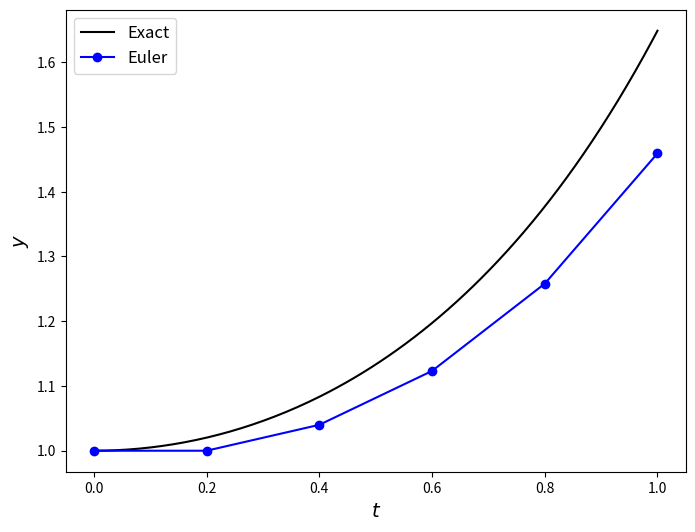

The matplotlib source for this figure:
#!/usr/bin/env python
# coding: utf-8

# (euler-method-section)=
# # The Euler method
# 
# The Euler method is the simplest numerical method used to solve ODEs can be derived very easily by truncating equation the Taylor series after the first-order term
# 
# $$y(t + h) = y(t) + h y'(t).$$
# 
# We wish to solve the ODE $y'(t) = f(t, y)$ so we have
# 
# $$y(t + h) = y(t) + h f(t, y).$$
# 
# Introducing subscript notation where $y(t) = y_n$ and $y(t+h) = y_{n+1}$ then this becomes
# 
# ````{admonition} Definition: The Euler method
# :class: note
# :name: euler-method-definition
# 
# ```{math}
# :label: euler-method-equation
# y_{n+1} = y_n + h f(t_n ,y_n),
# ```
# 
# ````
# 
# where $t_n = a + hn$ is a discrete value of $t$ at some step $n$. The solution of the initial value problem using the Euler method will result in two vectors containing the values of $t$ and $y$
# 
# \begin{align*}
#     \mathbf{t} &= \begin{pmatrix} t_0 \\ t_0 + h \\ t_0 + 2h \\ \vdots \\ t_0 + nh \end{pmatrix}, &
#     \mathbf{y} &= \begin{pmatrix} y_0 \\ y_1 \\ y_2 \\ \vdots \\ y_n \end{pmatrix}.
# \end{align*}
# 
# To apply the Euler method to solve an initial value problem of the form $y'=f(t, y)$ over the domain $t\in [a, b]$ with $y(a) = \alpha$ we first calculate the number of steps of the method that are required so that we calculate up to $t_n = b$. If we are using a constant value for the step length than the number of steps required is
# 
# $$n = \operatorname{int}\left(\frac{b - a}{h}\right),$$
# 
# where $\operatorname{int}(x)$ rounds the number $x$ to the integer below. If $h$ divides $b - a$ exactly then the last value of $t_n = b$. If $h$ does not divide $b - a$ exactly then $t_n < b$, in these cases we can use a smaller step length for the last step or leave it as it is (here we will use a constant value of $h$).
# 
# To solve an initial value problem using the Euler method we first initialise the $t_0 = a$ and $y_0 = \alpha$ and then calculate the value of $y_1$ using equation {eq}`euler-method-equation` and $t_1 = t_0 + h$. Then we use $t_1$ and $y_1$ to calculate the value of $y_2$ and $t_2 = t_1 + h$. We continue in this way until we have calculated up to $y_n$ and $t_n$. The Euler method is an example of a **single step method** since it only requires information from a single step of the solution to calculate the next step.
# 
# ````{admonition} Example 1.2
# :class: seealso
# :name: euler-example
# 
# Calculate the solution to the following initial value problem using the Euler method with $h = 0.2$
# 
# $$y' = ty, \qquad t\in [0,1], \qquad y(0)=1,$$
# 
# and compare the computed solution to the exact solution which is $y = \exp\left(\dfrac{t^2}{2}\right)$.
# 
# **Solution**
# 
# Since $t\in[0,1]$ and $h=0.2$ then the number of steps required is
# 
# $$n = \operatorname{int}\left(\frac{1 - 0}{0.2}\right) = 5, $$
# 
# and the $t$ values are 
# 
# $$\mathbf{t} = (0, 0.2, 0.4, 0.6, 0.8, 1.0).$$
# 
# We know the ODE function is $f(t, y) = ty$ and initial value is $y_0 = 1$ so using equation {eq}`euler-method-equation`
# 
# \begin{align*}
#     y_1 &= y_0 + h f(t_0, y_0) = 1 + 0.2(0)(1) = 1,  \\
#     y_2 &= y_1 + h f(t_1, y_1) = 1 + 0.2(0.2)(1) = 1.04, \\
#     y_3 &= y_2 + h f(t_2, y_2) = 1.04 + 0.2(0.4)(1.04) = 1.1232, \\
#     y_4 &= y_3 + h f(t_3, y_3) = 1.1232 + 0.2(0.6)(1.1232) = 1.257984, \\
#     y_5 &= y_4 + h f(t_4, y_4) = 1.257984 + 0.2(0.8)(1.257984) = 1.459261.
# \end{align*}
#  
# The computed solutions, the exact solutions and the errors between the computed and exact solutions are tabulated below.
# 
# | $t$  |   Euler   |   Exact   |  Error   |
# |:----:|:---------:|:---------:|:--------:|
# | 0.00 |  1.000000 |  1.000000 | 0.00e+00 |
# | 0.20 |  1.000000 |  1.020201 | 2.02e-02 |
# | 0.40 |  1.040000 |  1.083287 | 4.33e-02 |
# | 0.60 |  1.123200 |  1.197217 | 7.40e-02 |
# | 0.80 |  1.257984 |  1.377128 | 1.19e-01 |
# | 1.00 |  1.459261 |  1.648721 | 1.89e-01 |
#   
# ````
# 
# (py:euler)=
# ## Python code
# 
# You may have noticed that calculating the solution to an initial value problem using a numerical method using a pen, paper and calculator is a tedious exercise requiring lots of repeated calculations. This is way we use computers to do this work for us. First we import the [NumPy](https://numpy.org/) and [matplotlib](https://matplotlib.org/) libraries so that we can perform numerical calculations and produce plots of the solutions.

# In[1]:


import numpy as np
import matplotlib.pyplot as plt


# The Python code below defines the function `euler()` which calculates the Euler method solutions to an initial value problem.

# In[2]:


def euler(f, tspan, y0, h):
    nsteps = int((tspan[1] - tspan[0]) / h)
    neq = len(y0)
    t = np.arange(nsteps + 1) * h
    y = np.zeros((nsteps + 1, neq))
    y[0,:] = y0
    for n in range(nsteps):
        y[n+1,:] = y[n,:] + h * f(t[n], y[n,:])
        
    return t, y 


# The inputs to the function `euler()` are:
# 
# - `f` - the name of the ODE function to be solved;
# - `tspan` - an array of two values defining the lower and upper boundaries of the $t$ domain;
# - `y0` - an array of values containing the solution of the ODE at the initial value $t=a$;
# - `h` - the step length used.
# 
# The function first determines the number of steps required and the number of ODEs being solved and stores these in `nsteps` and `neq` respectively. In the example here we are only solving for one equation but later we will need to be able to solve multiple ODEs at the same time (see [solving systems of ODEs](solving-systems-of-odes-section)). It then calculates two arrays called `t` and `y`. The array `t` array contains the values of $t_n$ for which the Euler method calculates the solution and is determined by `h` and `nsteps`[^1]. The `y` array has `nsteps + 1` rows and `neq` columns will contain the solutions of the ODE(s) where each row contains the solution at each step of the Euler method and the first row of `y` is set to `y0` since it contains the initial solution. A `for` loop is used to loop through each of the steps and calculate the solution using the Euler method. The arrays `t` and `y` containing the solution to the IVP are returned.
# 
# [^1]: This assumes that we are using a constant step length. Some methods use [adaptive step size](https://en.wikipedia.org/wiki/Adaptive_step_size) where the value of $h$ is modified at each step to optimise the accuracy. These methods are outside the scope of this unit so will not be considered here)
# 
# The code below defines the functions `f(t, y)` and `exact(t)` which calculate the ODE function and exact solution to the IVP (this is usually not known). 

# In[3]:


def f(t, y):
    return t * y


def exact(t):
    return np.exp(t ** 2 / 2)


# The code below defines the IVP parameters and calls the `euler()` function to solve the IVP. The solutions are outputted in a table containing the numerical solution, the exact solution and the absolute error.

# In[4]:


# Define IVP parameters
tspan = [0, 1]  # boundaries of the t domain
y0 = [1]        # solution at the lower boundary
h = 0.2         # step length

# Calculate the solution to the IVP
t, y = euler(f, tspan, y0, h)

# Print table of solution values
print("|  t   |   Euler   |   Exact   |  Error   |")
print("|:----:|:---------:|:---------:|:--------:|")
for n in range(len(t)):
    print(f"| {t[n]:4.2f} | {y[n,0]:9.6f} | {exact(t[n]):9.6f} | {abs(y[n,0] - exact(t[n])):8.2e} |")


# In most cases, a plot of the solution is more useful for looking at the behaviour of the solution. The code below plots the numerical solution obtained using the Euler method with the exact solution.

# In[5]:


# Calculate exact solution
t_exact = np.linspace(tspan[0], tspan[1], 200)
y_exact = exact(t_exact)

# Plot solution
fig, ax = plt.subplots(figsize=(8, 6))
plt.plot(t_exact, y_exact, "k", label="Exact")
plt.plot(t, y, "bo-", label="Euler")
plt.xlabel("$t$", fontsize=14)
plt.ylabel("$y$", fontsize=14)
plt.legend(fontsize=12)
plt.show()


# Note that the solution obtained using the Euler method deviates away from the exact solution as the value of $t$ increases.
